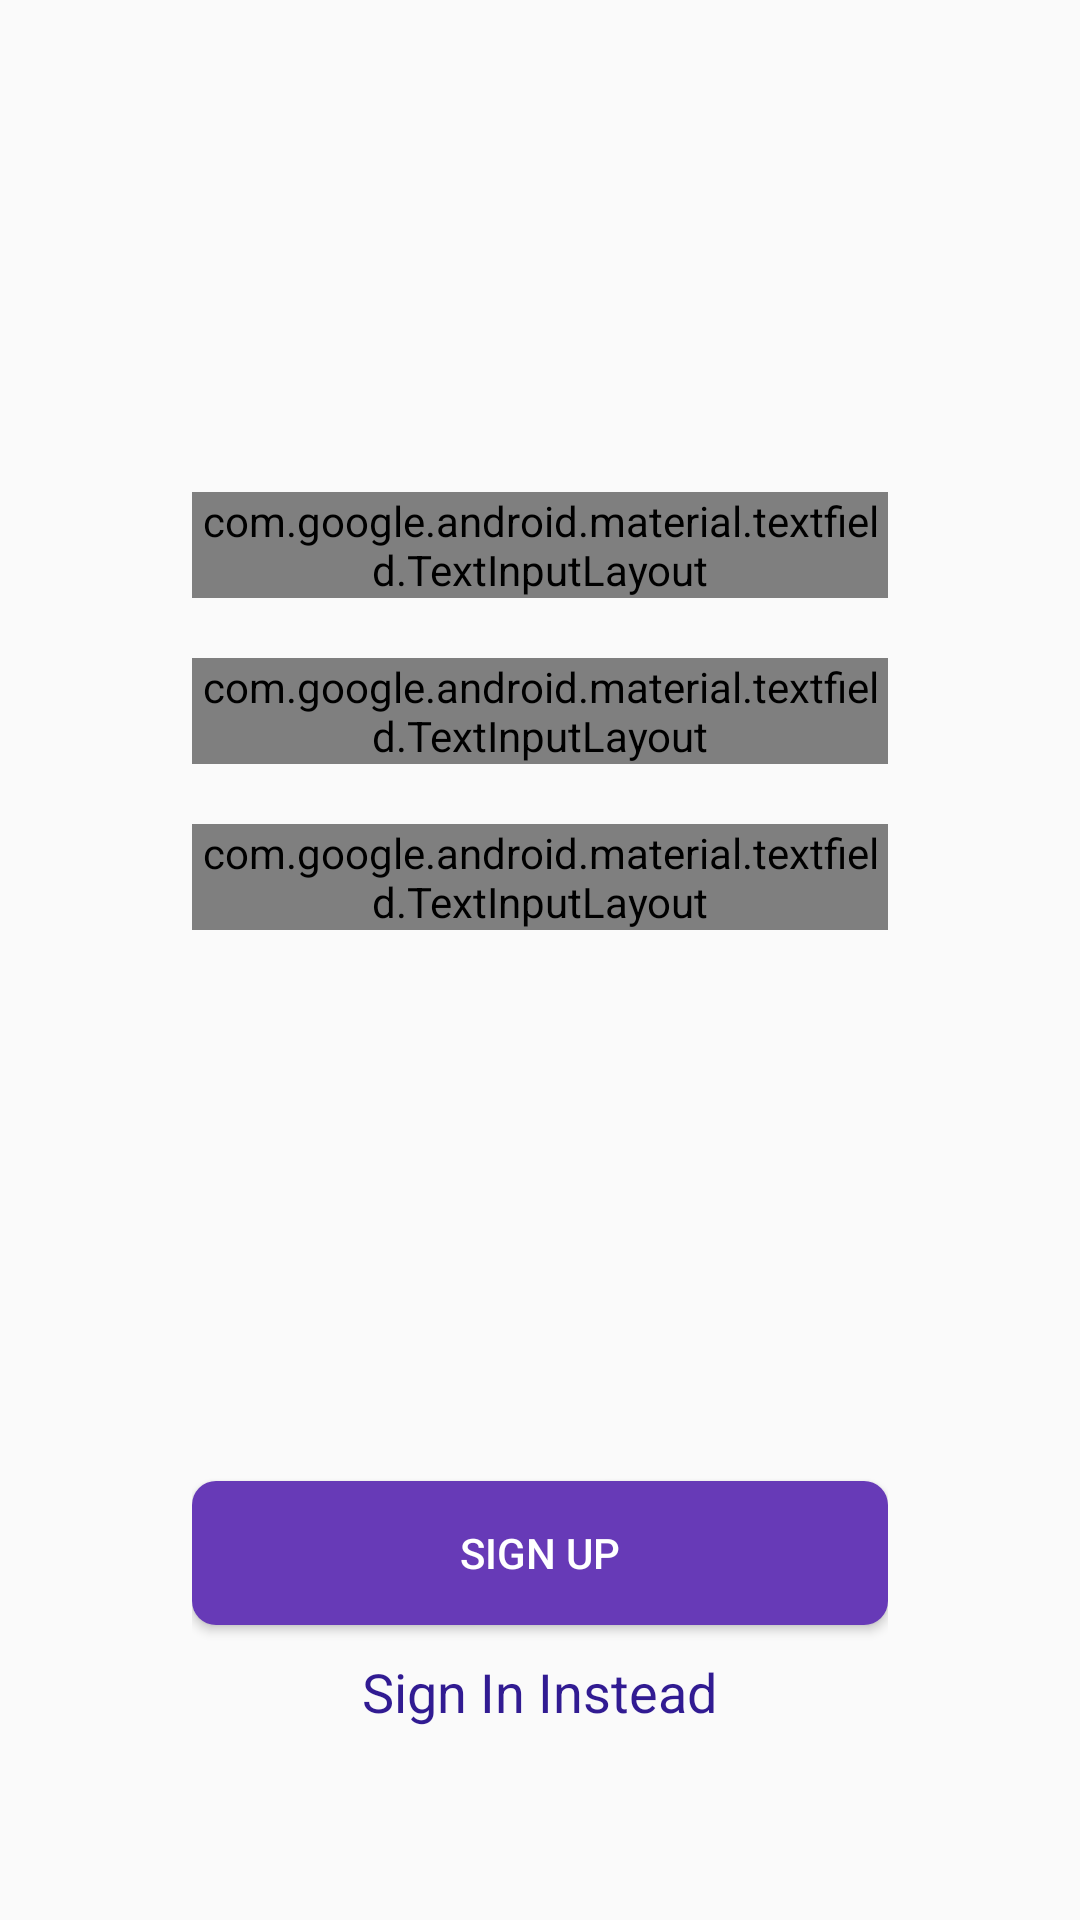

Here is an Android app screen rendered from its layout file. Give the layout XML and the strings, colors and styles it references.
<!-- AndroidManifest.xml: application theme AppTheme -->
<!-- res/layout/activity_sign_up.xml -->
<?xml version="1.0" encoding="utf-8"?>
<RelativeLayout xmlns:android="http://schemas.android.com/apk/res/android"
    xmlns:app="http://schemas.android.com/apk/res-auto"
    xmlns:tools="http://schemas.android.com/tools"
    android:layout_width="match_parent"
    android:layout_height="match_parent"
    android:padding="64dp"
    tools:context=".View.SignUpActivity">

    <android.support.design.widget.TextInputLayout
        android:id="@+id/editText_Name"
        style="@style/Widget.MaterialComponents.TextInputLayout.OutlinedBox"
        android:layout_width="match_parent"
        android:layout_height="wrap_content"
        android:layout_marginTop="100dp"
        app:errorEnabled="true">

        <EditText
            android:layout_width="match_parent"
            android:layout_height="wrap_content"
            android:layout_centerHorizontal="true"
            android:autofillHints=""
            android:hint="@string/full_name"
            android:inputType="text"
            android:textColor="#311B92" />

    </android.support.design.widget.TextInputLayout>

    <android.support.design.widget.TextInputLayout
        android:id="@+id/editText_Email"
        style="@style/Widget.MaterialComponents.TextInputLayout.OutlinedBox"
        android:layout_width="match_parent"
        android:layout_height="wrap_content"
        android:layout_below="@+id/editText_Name"
        android:layout_marginTop="20dp"
        app:errorEnabled="true">

        <EditText
            android:layout_width="match_parent"
            android:layout_height="wrap_content"
            android:layout_centerHorizontal="true"
            android:autofillHints=""
            android:hint="@string/email"
            android:inputType="textEmailAddress"
            android:textColor="#311B92" />

    </android.support.design.widget.TextInputLayout>

    <android.support.design.widget.TextInputLayout
        android:id="@+id/editText_Password"
        style="@style/Widget.MaterialComponents.TextInputLayout.OutlinedBox"
        android:layout_width="match_parent"
        android:layout_height="wrap_content"
        android:layout_below="@+id/editText_Email"
        android:layout_marginTop="20dp"
        app:errorEnabled="true"
        app:passwordToggleEnabled="true">

        <EditText
            android:layout_width="match_parent"
            android:layout_height="wrap_content"
            android:layout_centerHorizontal="true"
            android:autofillHints=""
            android:hint="@string/password"
            android:inputType="textPassword"
            android:textColor="#311B92" />

    </android.support.design.widget.TextInputLayout>

    <ProgressBar
        android:id="@+id/progressBar_circular"
        android:layout_width="wrap_content"
        android:layout_height="wrap_content"
        android:layout_above="@+id/button_SignUp"
        android:layout_centerHorizontal="true"
        android:layout_marginBottom="20dp"
        android:visibility="gone" />

    <Button
        android:id="@+id/button_SignUp"
        android:layout_width="match_parent"
        android:layout_height="wrap_content"
        android:layout_above="@+id/textView_SignIn"
        android:layout_centerInParent="true"
        android:background="@drawable/rounded_button"
        android:text="@string/sign_up"
        android:textColor="#ffffff" />

    <TextView
        android:id="@+id/textView_SignIn"
        android:layout_width="wrap_content"
        android:layout_height="wrap_content"
        android:layout_alignParentBottom="true"
        android:layout_centerInParent="true"
        android:layout_marginTop="10dp"
        android:text="@string/sign_in_instead"
        android:textColor="#311B92"
        android:textSize="18sp" />

</RelativeLayout>
<!-- resources referenced by this layout -->
<resources>
  <!-- drawable rounded_button (drawable-v24) -->
  <?xml version="1.0" encoding="utf-8"?>
  <shape xmlns:android="http://schemas.android.com/apk/res/android"
      android:shape="rectangle">
      <solid android:color="#673AB7" />
      <corners
          android:bottomLeftRadius="8dp"
          android:bottomRightRadius="8dp"
          android:topLeftRadius="8dp"
          android:topRightRadius="8dp" />
  </shape>
  <string name="email">Email</string>
  <string name="full_name">Full Name</string>
  <string name="password">Password</string>
  <string name="sign_in_instead">Sign In Instead</string>
  <string name="sign_up">Sign Up</string>
  <style name="AppTheme" parent="Theme.AppCompat.Light.NoActionBar">
          
          <item name="colorPrimary">#673AB7</item>
          <item name="colorPrimaryDark">#311B92</item>
          <item name="colorAccent">#673AB7</item>
          <item name="android:windowAnimationStyle">@style/CustomActivityAnimation</item>
      </style>
  <style name="CustomActivityAnimation" parent="@android:style/Animation.Activity">
          <item name="android:activityOpenEnterAnimation">@anim/slide_in_right</item>
          <item name="android:activityOpenExitAnimation">@anim/slide_out_left</item>
          <item name="android:activityCloseEnterAnimation">@anim/slide_in_left</item>
          <item name="android:activityCloseExitAnimation">@anim/slide_out_right</item>
      </style>
</resources>
